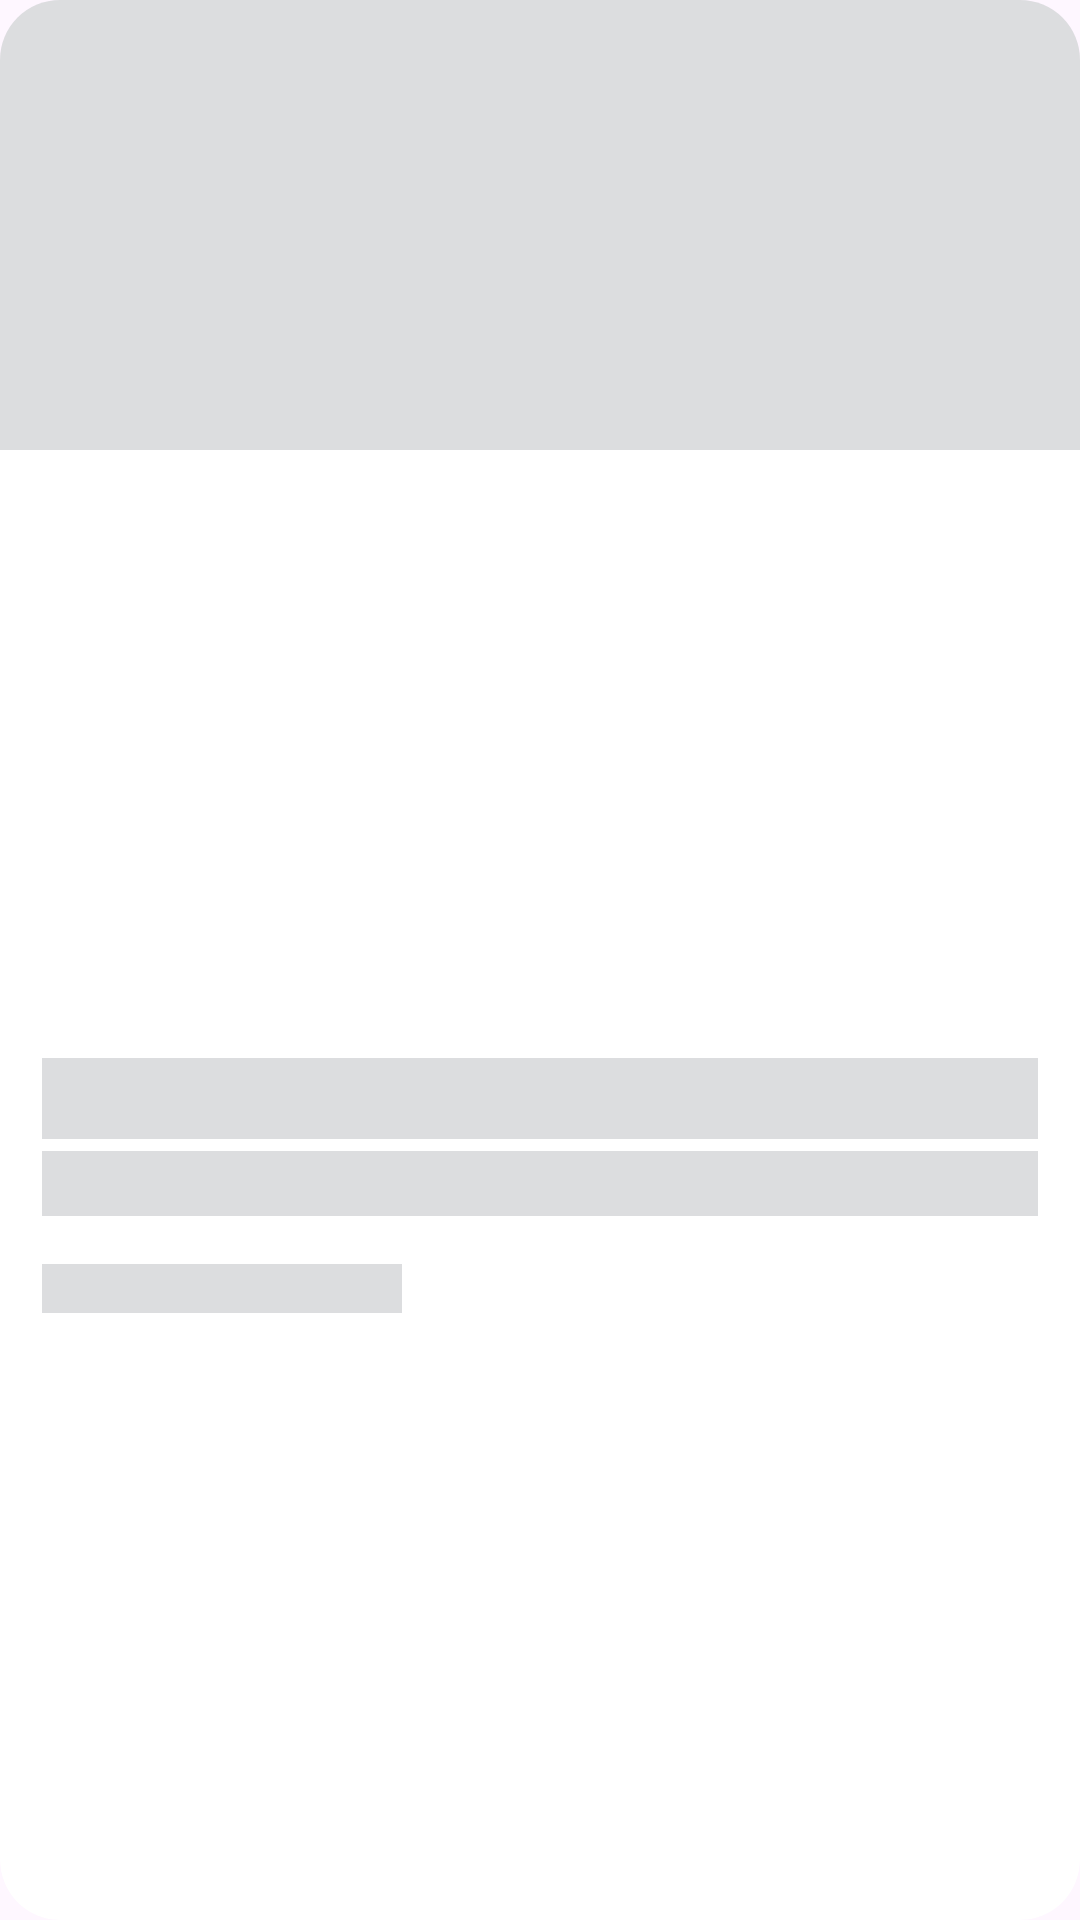

Here is an Android app screen rendered from its layout file. Give the layout XML and the strings, colors and styles it references.
<!-- AndroidManifest.xml: application theme Theme.Dicevent -->
<!-- res/layout/event_loading_card.xml -->
<?xml version="1.0" encoding="utf-8"?>
<com.google.android.material.card.MaterialCardView xmlns:android="http://schemas.android.com/apk/res/android"
    android:id="@+id/card"
    android:layout_width="match_parent"
    android:layout_height="wrap_content"
    xmlns:tools="http://schemas.android.com/tools"
    xmlns:app="http://schemas.android.com/apk/res-auto"
    android:layout_marginVertical="4dp"
    app:strokeWidth="0dp"
    app:cardBackgroundColor="?attr/card"
    app:cardCornerRadius="20dp"
    android:layout_marginHorizontal="4dp"
    app:cardElevation="0dp">

    <androidx.constraintlayout.widget.ConstraintLayout
        android:layout_width="match_parent"
        android:layout_height="match_parent">

        <ImageView
            android:id="@+id/poster"
            android:layout_width="match_parent"
            android:layout_height="150dp"
            android:contentDescription="@string/icon"
            android:scaleType="centerCrop"
            android:src="@color/black_bold_text_20"
            app:layout_constraintTop_toTopOf="parent"
            app:layout_constraintEnd_toEndOf="parent"
            app:layout_constraintStart_toStartOf="parent"/>

        <androidx.constraintlayout.widget.ConstraintLayout
            android:layout_width="match_parent"
            android:layout_height="wrap_content"
            android:padding="14dp"
            app:layout_constraintTop_toBottomOf="@+id/poster"
            app:layout_constraintStart_toStartOf="parent"
            app:layout_constraintEnd_toEndOf="parent"
            app:layout_constraintBottom_toBottomOf="parent">

            <TextView
                android:id="@+id/title"
                android:layout_width="match_parent"
                android:layout_height="wrap_content"
                android:background="@color/black_bold_text_20"
                android:fontFamily="@font/sf_sbold"
                android:textSize="20sp"
                android:textColor="?attr/boldText"
                app:layout_constraintTop_toTopOf="parent"
                app:layout_constraintStart_toStartOf="parent"/>

            <TextView
                android:id="@+id/desc"
                android:layout_width="match_parent"
                android:layout_height="wrap_content"
                android:layout_marginTop="4dp"
                android:background="@color/black_bold_text_20"
                android:fontFamily="@font/sf_reg"
                android:textSize="16sp"
                android:textColor="?attr/regularText"
                android:maxLines="8"
                android:ellipsize="end"
                app:layout_constraintTop_toBottomOf="@+id/title"
                app:layout_constraintStart_toStartOf="parent"
                app:layout_constraintEnd_toEndOf="parent"/>

            <TextView
                android:id="@+id/date"
                android:layout_width="120dp"
                android:layout_height="wrap_content"
                android:layout_marginTop="16dp"
                android:fontFamily="@font/sf_reg"
                android:textColor="?attr/regularText"
                android:textSize="12sp"
                app:layout_constraintStart_toStartOf="parent"
                app:layout_constraintTop_toBottomOf="@+id/desc"
                app:layout_constraintBottom_toBottomOf="parent"
                android:background="@color/black_bold_text_20" />

        </androidx.constraintlayout.widget.ConstraintLayout>

    </androidx.constraintlayout.widget.ConstraintLayout>

</com.google.android.material.card.MaterialCardView>
<!-- resources referenced by this layout -->
<resources>
  <color name="black_bold_text_20">#334F565E</color>
  <string name="icon">icon</string>
  <style name="Theme.Dicevent" parent="Theme.Material3.DayNight.NoActionBar">
          
          <item name="colorPrimary">@color/material_blue</item>
          <item name="colorPrimaryVariant">@color/material_blue</item>
          <item name="colorOnPrimary">@color/white</item>
          <item name="bg">@color/light_white</item>
          <item name="boldText">@color/black_bold_text</item>
          <item name="regularText">@color/black_regular_text</item>
          <item name="appbar">@color/light_white</item>
          <item name="card">@color/white</item>
          <item name="appbarAttribute">@color/material_blue</item>
          <item name="hintText">@color/hint_light</item>
          
          <item name="colorSecondary">@color/material_blue</item>
          <item name="colorSecondaryVariant">@color/material_blue</item>
          <item name="colorOnSecondary">@color/material_blue</item>
          
          <item name="android:statusBarColor">@color/light_white</item>
          <item name="android:windowLightStatusBar">true</item>
          
      </style>
  <color name="material_blue">#007AFF</color>
  <color name="white">#FFFFFFFF</color>
  <color name="light_white">#E5F2FF</color>
  <color name="black_bold_text">#4F565E</color>
  <color name="black_regular_text">#888F96</color>
  <color name="hint_light">#804F565E</color>
</resources>
